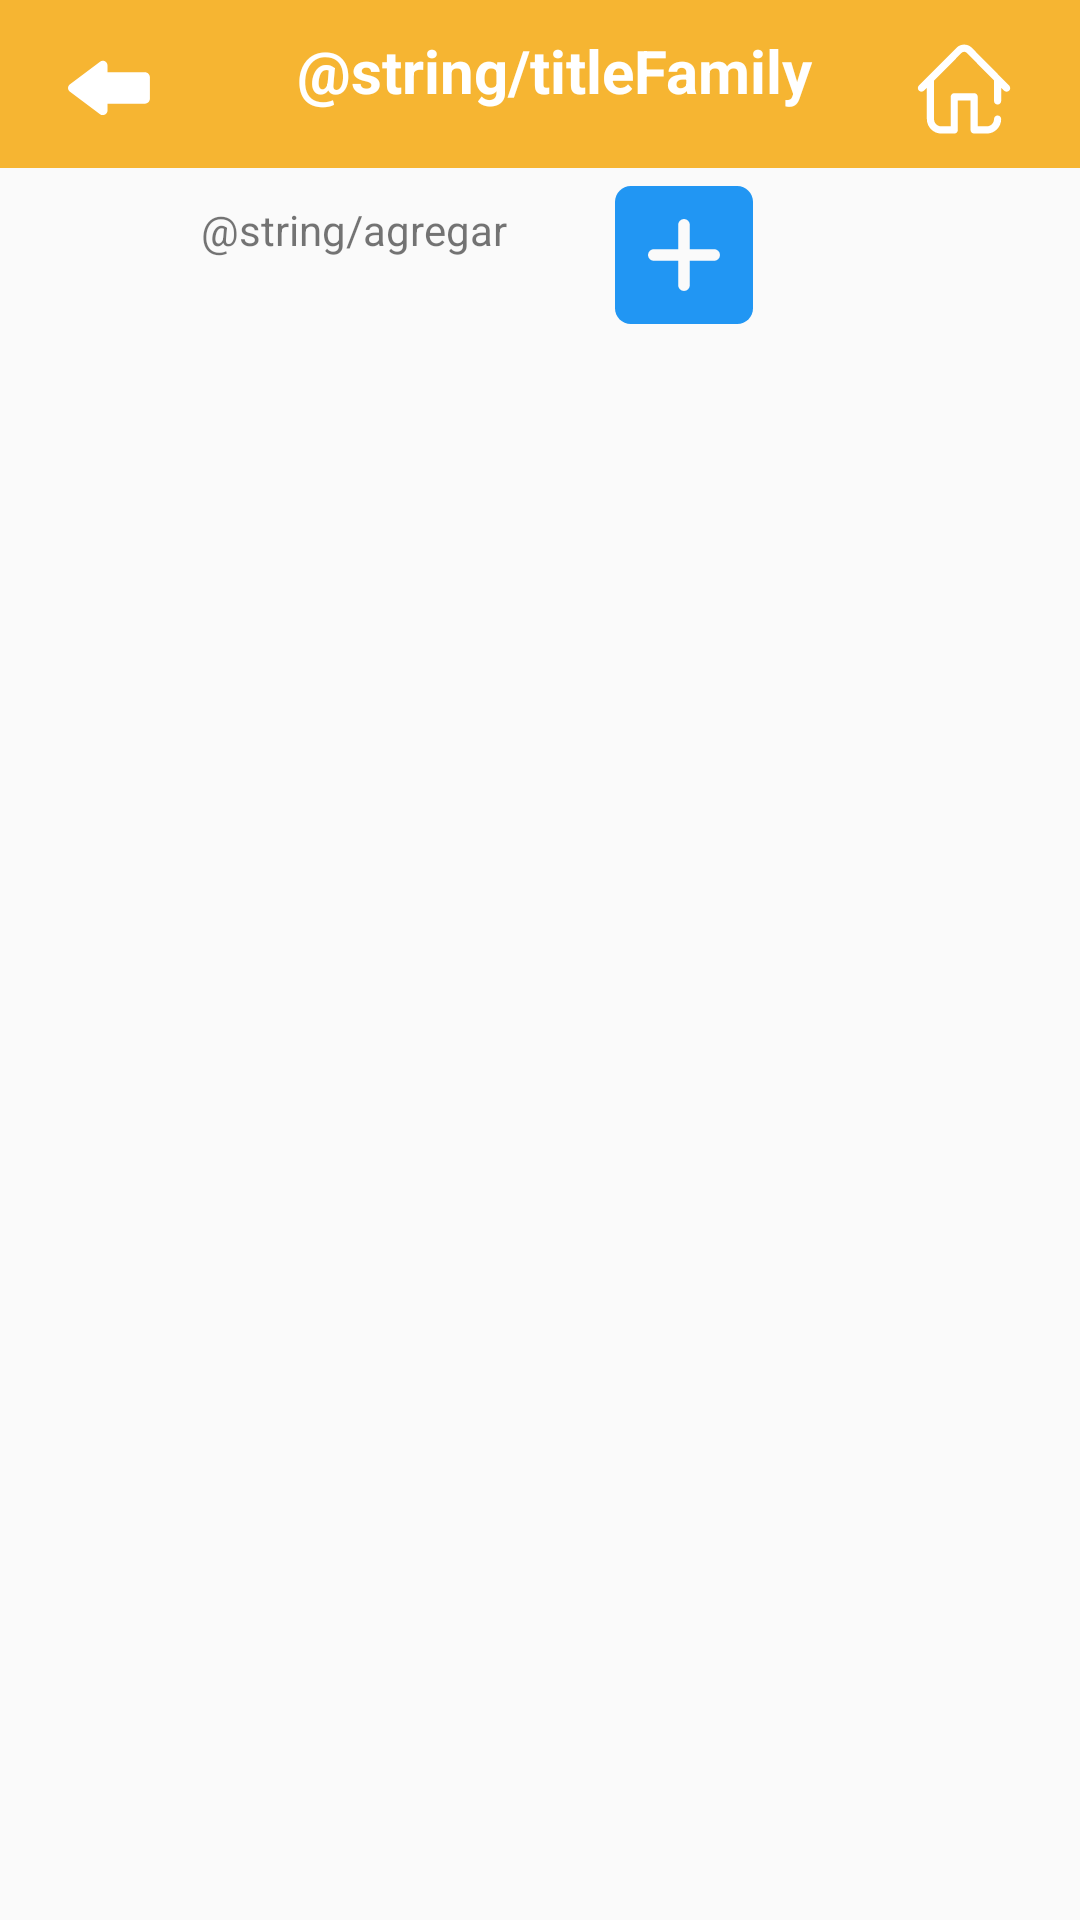

Produce the Android XML layout that renders to this screen, including the resource entries it uses.
<!-- AndroidManifest.xml: application theme AppTheme -->
<!-- res/layout/ver_family.xml -->
<?xml version="1.0" encoding="utf-8"?>
<androidx.constraintlayout.widget.ConstraintLayout xmlns:android="http://schemas.android.com/apk/res/android"
    xmlns:app="http://schemas.android.com/apk/res-auto"
    xmlns:tools="http://schemas.android.com/tools"
    android:layout_width="match_parent"
    android:layout_height="match_parent">

    <include
        android:id="@+id/include3"
        layout="@layout/toobar"
        tools:layout_editor_absoluteX="-37dp"
        tools:layout_editor_absoluteY="2dp" />

    <ImageView
        android:id="@+id/back"
        android:layout_width="40dp"
        android:layout_height="40dp"
        android:layout_marginStart="16dp"
        android:layout_marginLeft="16dp"
        android:layout_marginTop="10dp"
        app:layout_constraintBottom_toTopOf="@+id/include3"
        app:layout_constraintStart_toStartOf="parent"
        app:layout_constraintTop_toTopOf="parent"
        app:layout_constraintVertical_bias="0.0"
        app:srcCompat="@drawable/ic_flecha"
        tools:ignore="VectorDrawableCompat" />

    <ImageView
        android:id="@+id/imageView7"
        android:layout_width="100dp"
        android:layout_height="90dp"
        android:layout_marginStart="25dp"
        android:layout_marginLeft="25dp"
        android:layout_marginTop="2dp"
        android:layout_marginEnd="12dp"
        android:layout_marginRight="12dp"
        app:layout_constraintEnd_toEndOf="parent"
        app:layout_constraintStart_toEndOf="@+id/fam"
        app:layout_constraintTop_toTopOf="parent"
        app:srcCompat="@drawable/ic_casablanca"
        tools:ignore="VectorDrawableCompat" />

    <TextView
        android:id="@+id/fam"
        android:layout_width="wrap_content"
        android:layout_height="wrap_content"
        android:layout_marginStart="10dp"
        android:layout_marginLeft="10dp"
        android:layout_marginTop="10dp"
        android:text="@string/titleFamily"
        android:textColor="@color/colorTextWhite"
        android:textSize="20sp"
        android:textStyle="bold"
        app:layout_constraintEnd_toEndOf="parent"
        app:layout_constraintHorizontal_bias="0.5"
        app:layout_constraintStart_toStartOf="parent"
        app:layout_constraintTop_toTopOf="parent" />

    <ImageView
        android:id="@+id/agregar"
        android:layout_width="64dp"
        android:layout_height="46dp"
        android:layout_marginTop="25dp"
        android:layout_marginEnd="100dp"
        android:layout_marginRight="100dp"
        app:layout_constraintEnd_toEndOf="parent"
        app:layout_constraintTop_toBottomOf="@+id/fam"
        app:srcCompat="@drawable/ic_mas"
        tools:ignore="VectorDrawableCompat" />

    <TextView
        android:id="@+id/textView5"
        android:layout_width="wrap_content"
        android:layout_height="wrap_content"
        android:layout_marginStart="70dp"
        android:layout_marginLeft="70dp"
        android:layout_marginTop="30dp"
        android:layout_marginEnd="30dp"
        android:layout_marginRight="30dp"
        android:text="@string/agregar"
        app:layout_constraintEnd_toStartOf="@+id/agregar"
        app:layout_constraintStart_toStartOf="parent"
        app:layout_constraintTop_toBottomOf="@+id/fam" />

    <androidx.recyclerview.widget.RecyclerView
        android:id="@+id/listFamilia"
        android:layout_width="0dp"
        android:layout_height="0dp"
        android:layout_marginStart="10dp"
        android:layout_marginLeft="10dp"
        android:layout_marginTop="10dp"
        android:layout_marginEnd="10dp"
        android:layout_marginRight="10dp"
        android:layout_marginBottom="10dp"
        app:layout_constraintBottom_toBottomOf="parent"
        app:layout_constraintEnd_toEndOf="parent"
        app:layout_constraintStart_toStartOf="parent"
        app:layout_constraintTop_toBottomOf="@+id/agregar" />


</androidx.constraintlayout.widget.ConstraintLayout>
<!-- res/layout/toobar.xml (included above) -->
<?xml version="1.0" encoding="utf-8"?>
<android.widget.Toolbar xmlns:tools="http://schemas.android.com/tools"
    android:layout_width="match_parent"
    android:layout_height="?attr/actionBarSize"
    xmlns:app="http://schemas.android.com/apk/res-auto"
    android:background="#F6B532"
    android:id="@+id/toolbar"
    xmlns:android="http://schemas.android.com/apk/res/android">




</android.widget.Toolbar>
<!-- resources referenced by this layout -->
<resources>
  <color name="colorTextWhite">#FFFFFF</color>
  <!-- drawable ic_casablanca (drawable) -->
  <vector xmlns:android="http://schemas.android.com/apk/res/android"
      android:width="210dp"
      android:height="297dp"
      android:viewportWidth="210"
      android:viewportHeight="297">
    <path
        android:pathData="m152.699,87.489 l-41.566,-41.84c-0.053,-0.054 -0.107,-0.105 -0.164,-0.156 -4.531,-4.068 -11.378,-4.083 -15.926,-0.033 -0.057,0.05 -0.112,0.101 -0.164,0.155l-41.946,41.862c-1.551,1.548 -1.554,4.062 -0.005,5.613 1.548,1.551 4.061,1.553 5.612,0.005l3.201,-3.195v34.494c0,8.787 7.15,15.936 15.937,15.936h14.361c2.192,0 3.969,-1.777 3.969,-3.969v-32.532h14.004v32.532c0,2.192 1.777,3.969 3.969,3.969h13.962c8.787,0 15.937,-7.149 15.937,-15.936 0,-2.192 -1.778,-3.969 -3.969,-3.969 -2.192,0 -3.969,1.777 -3.969,3.969 0,4.41 -3.589,7.998 -8,7.998h-9.993L117.949,99.86c0,-2.192 -1.777,-3.969 -3.969,-3.969L92.038,95.891c-2.191,0 -3.969,1.777 -3.969,3.969L88.069,132.392L77.677,132.392c-4.411,0 -8,-3.588 -8,-7.998L69.678,82.107c0,-0.041 -0.004,-0.082 -0.005,-0.123l30.719,-30.659c1.502,-1.276 3.706,-1.271 5.204,0.011l30.346,30.546v22.565c0,2.192 1.777,3.969 3.969,3.969 2.191,0 3.969,-1.777 3.969,-3.969L143.879,89.873l3.188,3.21c0.776,0.78 1.795,1.171 2.815,1.171 1.012,0 2.024,-0.383 2.798,-1.152 1.554,-1.545 1.563,-4.059 0.019,-5.613zM152.699,87.489"
        android:strokeWidth="0.26458332"
        android:fillColor="#ffffff"/>
  </vector>
  <!-- drawable ic_flecha (drawable) -->
  <vector xmlns:android="http://schemas.android.com/apk/res/android"
      android:width="455.111dp"
      android:height="455.111dp"
      android:viewportWidth="455.111"
      android:viewportHeight="455.111">
    <path
        android:pathData="m225.724,134.508v25.6h142.222c9.956,0 18.489,8.533 18.489,18.489v82.489c0,9.956 -8.533,18.489 -18.489,18.489h-142.222v25.6c0,14.222 -17.067,22.756 -28.444,14.222l-113.779,-85.333c-9.956,-7.111 -9.956,-21.333 0,-28.444l113.778,-85.334c11.378,-8.533 28.445,0 28.445,14.222z"
        android:fillColor="#ffffff"/>
  </vector>
  <!-- drawable ic_mas (drawable) -->
  <vector xmlns:android="http://schemas.android.com/apk/res/android"
      android:width="512dp"
      android:height="512dp"
      android:viewportWidth="512"
      android:viewportHeight="512">
    <path
        android:pathData="m453.332,0h-394.664c-32.363,0 -58.668,26.305 -58.668,58.668v394.664c0,32.363 26.305,58.668 58.668,58.668h394.664c32.363,0 58.668,-26.305 58.668,-58.668v-394.664c0,-32.363 -26.305,-58.668 -58.668,-58.668zM453.332,0"
        android:fillColor="#2196f3"/>
    <path
        android:pathData="m368,277.332h-90.668v90.668c0,11.777 -9.535,21.332 -21.332,21.332s-21.332,-9.555 -21.332,-21.332v-90.668h-90.668c-11.797,0 -21.332,-9.555 -21.332,-21.332s9.535,-21.332 21.332,-21.332h90.668v-90.668c0,-11.777 9.535,-21.332 21.332,-21.332s21.332,9.555 21.332,21.332v90.668h90.668c11.797,0 21.332,9.555 21.332,21.332s-9.535,21.332 -21.332,21.332zM368,277.332"
        android:fillColor="#fafafa"/>
  </vector>
  <string name="agregar">Agregar</string>
  <string name="titleFamily">CLIENTES AUTORIZADOS</string>
  <style name="AppTheme" parent="Theme.AppCompat.Light.NoActionBar">
          
          <item name="colorPrimary">@color/colorPrimary</item>
          <item name="colorPrimaryDark">@color/colorPrimaryDark</item>
          <item name="colorAccent">@color/colorAccent</item>
          <item name="android:textColorHint">#FFFFFF</item>
      </style>
  <color name="colorPrimary">#FFA907</color>
  <color name="colorPrimaryDark">#C98400</color>
  <color name="colorAccent">#9E6800</color>
</resources>
